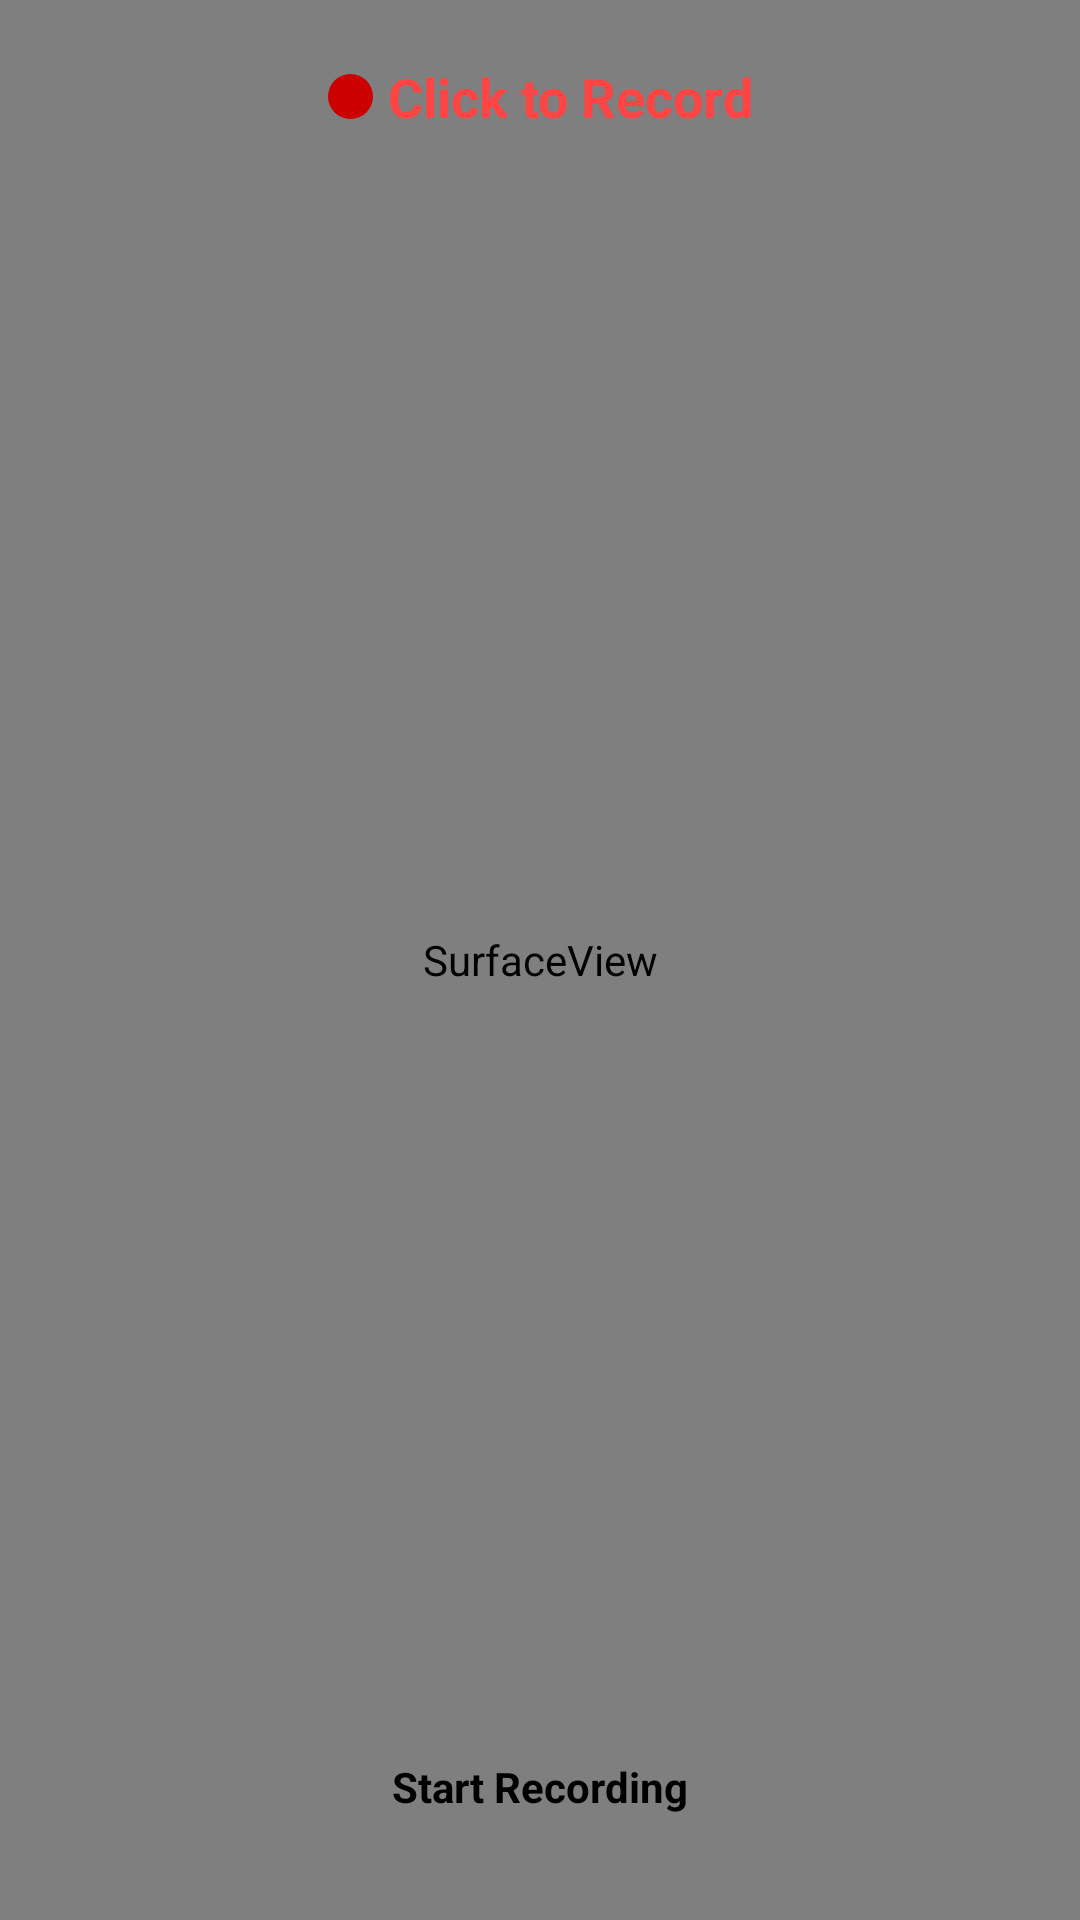

Reconstruct the res/layout file that produces this screen, plus the resources it refers to.
<!-- AndroidManifest.xml: application theme Theme.KasavaMT -->
<!-- res/layout/activity_main.xml -->
<?xml version="1.0" encoding="utf-8"?>
<androidx.constraintlayout.widget.ConstraintLayout xmlns:android="http://schemas.android.com/apk/res/android"
    xmlns:app="http://schemas.android.com/apk/res-auto"
    android:layout_width="match_parent"
    android:layout_height="match_parent">

    <SurfaceView
        android:id="@+id/surfaceView"
        android:layout_width="match_parent"
        android:layout_height="match_parent"
        app:layout_constraintBottom_toBottomOf="parent"
        app:layout_constraintEnd_toEndOf="parent"
        app:layout_constraintHorizontal_bias="0.5"
        app:layout_constraintStart_toStartOf="parent"
        app:layout_constraintTop_toTopOf="parent"
        app:layout_constraintVertical_bias="0.5" />

    <LinearLayout
        android:layout_width="wrap_content"
        android:layout_height="wrap_content"
        android:layout_marginTop="20dp"
        android:gravity="center"
        android:orientation="horizontal"
        app:layout_constraintEnd_toEndOf="parent"
        app:layout_constraintStart_toStartOf="parent"
        app:layout_constraintTop_toTopOf="parent">

        <ImageView
            android:layout_width="15dp"
            android:layout_height="15dp"
            android:layout_marginEnd="5dp"
            android:src="@drawable/record_dot" />

        <TextView
            android:id="@+id/timerText"
            android:layout_width="wrap_content"
            android:layout_height="wrap_content"
            android:text="Click to Record"
            android:textStyle="bold"
            android:textColor="@android:color/holo_red_light"
            android:textSize="18sp" />
    </LinearLayout>


    <TextView
        android:id="@+id/recordButton"
        android:layout_width="wrap_content"
        android:layout_height="wrap_content"
        android:layout_alignParentBottom="true"
        android:layout_marginBottom="20dp"
        android:text="Start Recording"
        android:padding="15dp"
        android:textStyle="bold"
        android:textColor="@color/black"
        android:background="@drawable/shape"
        app:layout_constraintBottom_toBottomOf="parent"
        app:layout_constraintEnd_toEndOf="parent"
        app:layout_constraintStart_toStartOf="parent" />
</androidx.constraintlayout.widget.ConstraintLayout>
<!-- resources referenced by this layout -->
<resources>
  <!-- drawable record_dot (drawable) -->
  <?xml version="1.0" encoding="utf-8"?>
  <shape xmlns:android="http://schemas.android.com/apk/res/android"
      android:shape="rectangle">
  
      <solid
          android:color="@android:color/holo_red_dark"/>
      <corners
          android:radius="300dp"/>
  
  </shape>
  <style name="Theme.KasavaMT" parent="Base.Theme.KasavaMT" />
  <style name="Base.Theme.KasavaMT" parent="Theme.Material3.DayNight.NoActionBar">
          
          
          <item name="statusBarBackground">@color/white</item>
      </style>
  <!-- not gathered from this repository: default colours our renderer supplied (Android Studio template values) -->
  <color name="black">#FF000000</color>
  <color name="white">#FFFFFFFF</color>
</resources>
